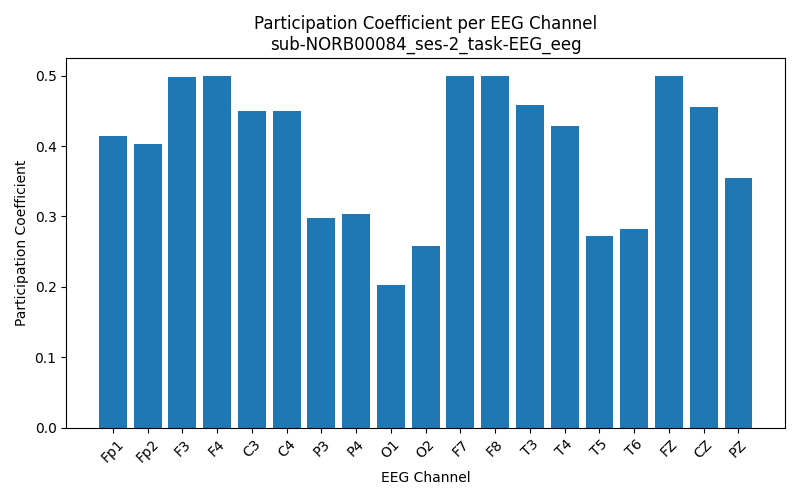

The table this chart was drawn from, first rows:
Channel, Participation_Coefficient
Fp1, 0.4144
Fp2, 0.4036
F3, 0.4983
F4, 0.4993
C3, 0.4505
C4, 0.4504
P3, 0.298
P4, 0.3031
O1, 0.2023
O2, 0.2579
F7, 0.4997
F8, 0.5
T3, 0.4581
T4, 0.4292
T5, 0.2727
T6, 0.2824
FZ, 0.4999
CZ, 0.4558
PZ, 0.3547
